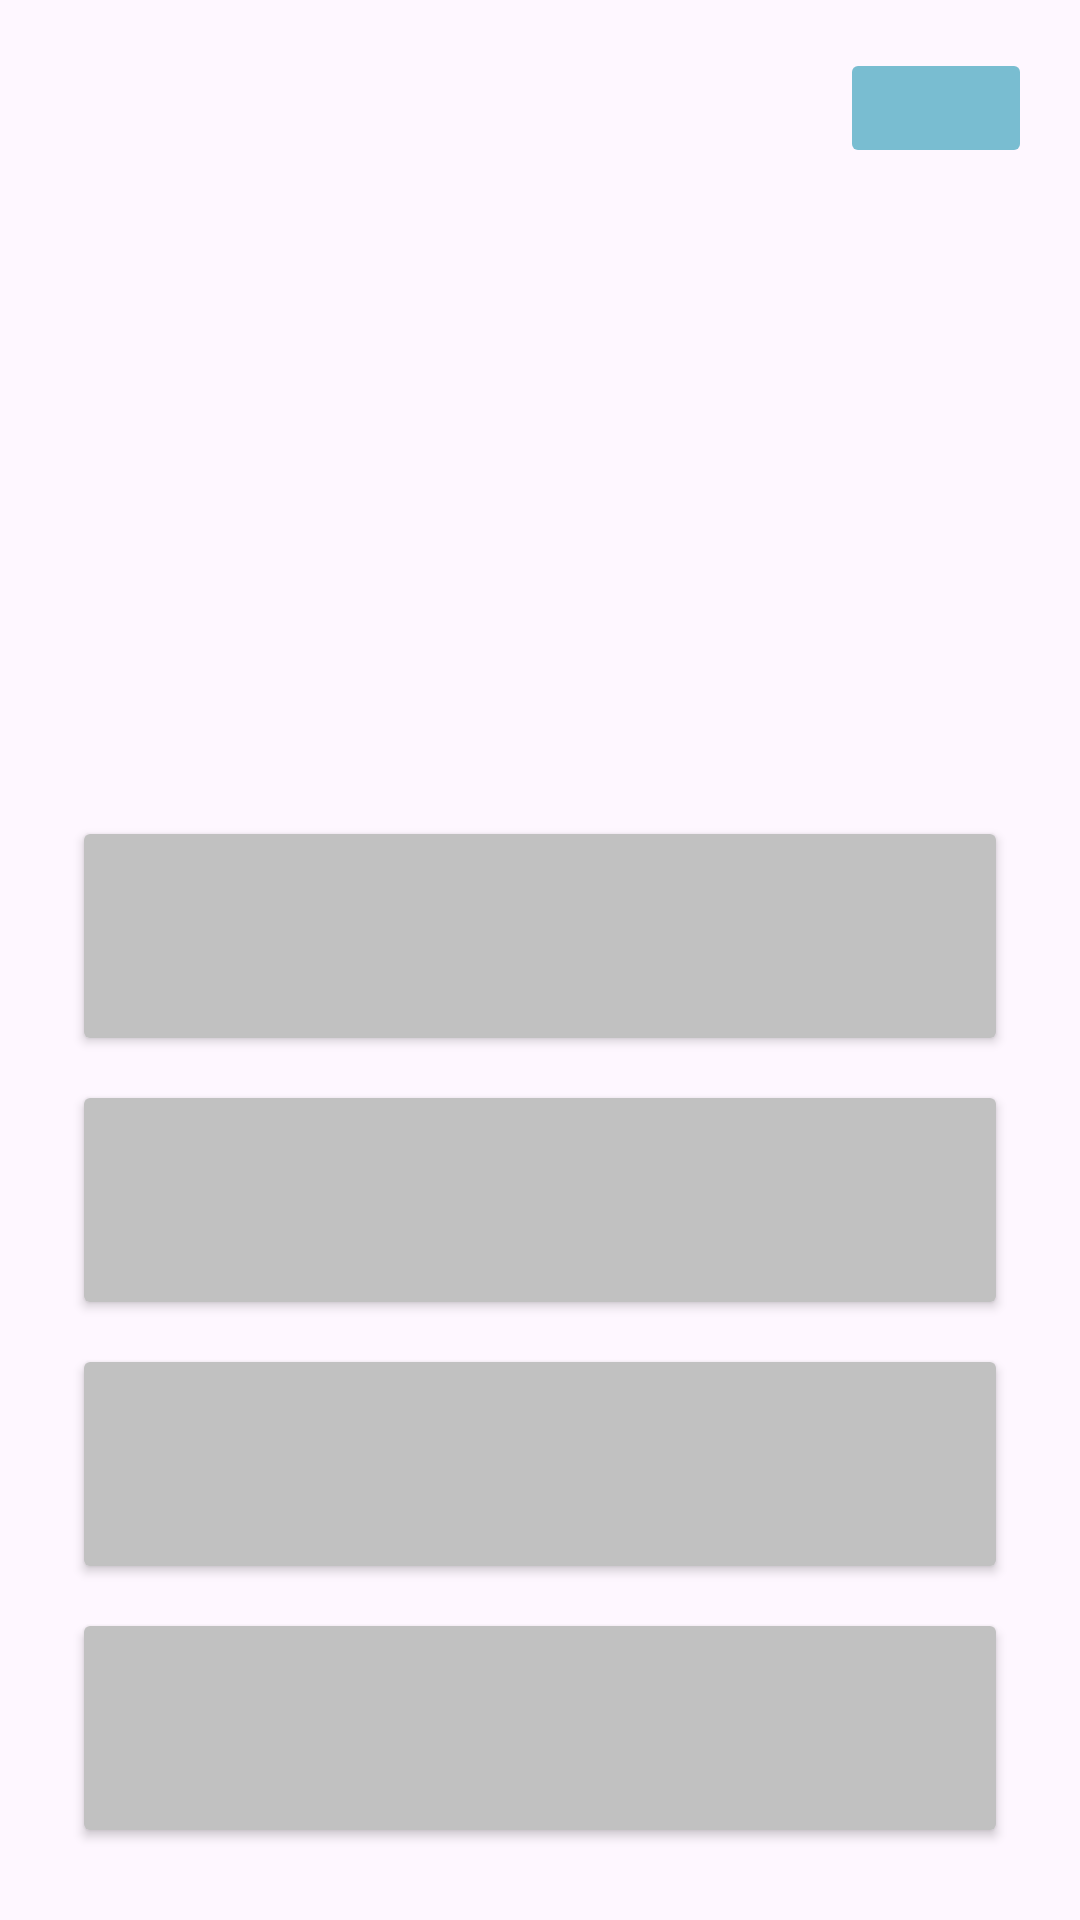

This screen was rendered from an Android layout file. Write that file and the resources it references.
<!-- AndroidManifest.xml: application theme Theme.TAM_proj -->
<!-- res/layout/activity_question_test.xml -->
<?xml version="1.0" encoding="utf-8"?>
<ScrollView xmlns:android="http://schemas.android.com/apk/res/android"
    xmlns:app="http://schemas.android.com/apk/res-auto"
    xmlns:tools="http://schemas.android.com/tools"
    android:layout_width="match_parent"
    android:layout_height="match_parent"
    android:fillViewport="true">

    <androidx.constraintlayout.widget.ConstraintLayout
        android:id="@+id/main"
        android:layout_width="match_parent"
        android:layout_height="wrap_content"
        tools:context=".QuestionTestActivity">

        <ImageButton
            android:id="@+id/btn_leave_test_question"
            android:layout_width="64dp"
            android:layout_height="40dp"
            android:layout_marginTop="16dp"
            android:layout_marginEnd="16dp"
            android:backgroundTint="#79BDD1"
            android:fontFamily="sans-serif-medium"
            app:cornerRadius="8dp"
            app:layout_constraintEnd_toEndOf="parent"
            app:layout_constraintTop_toTopOf="parent"
            app:srcCompat="@drawable/baseline_arrow_back_24" />

        <ImageView
            android:id="@+id/url_img"
            android:layout_width="match_parent"
            android:layout_height="wrap_content"
            android:layout_marginStart="16dp"
            android:layout_marginTop="16dp"
            android:layout_marginEnd="16dp"
            android:layout_marginBottom="16dp"
            android:visibility="gone"
            android:scaleType="fitXY"
            app:layout_constraintBottom_toTopOf="@+id/tv_question_test"
            app:layout_constraintEnd_toEndOf="parent"
            app:layout_constraintStart_toStartOf="parent"
            app:layout_constraintTop_toBottomOf="@+id/btn_leave_test_question" />

        <TextView
            android:id="@+id/tv_question_test"
            android:layout_width="0dp"
            android:layout_height="wrap_content"
            android:layout_marginStart="24dp"
            android:layout_marginEnd="24dp"
            android:layout_marginBottom="16dp"
            android:textSize="34sp"
            app:layout_constraintBottom_toTopOf="@+id/btn_option_1_test"
            app:layout_constraintEnd_toEndOf="parent"
            app:layout_constraintHorizontal_bias="0.0"
            app:layout_constraintStart_toStartOf="parent" />

        <Button
            android:id="@+id/btn_option_1_test"
            android:layout_width="0dp"
            android:layout_height="80dp"
            android:layout_marginStart="24dp"
            android:layout_marginEnd="24dp"
            android:layout_marginBottom="8dp"
            android:backgroundTint="#C1C1C1"
            android:textColor="#000000"
            android:textSize="20sp"
            app:cornerRadius="8dp"
            app:layout_constraintBottom_toTopOf="@+id/btn_option_2_test"
            app:layout_constraintEnd_toEndOf="parent"
            app:layout_constraintHorizontal_bias="1.0"
            app:layout_constraintStart_toStartOf="parent" />

        <Button
            android:id="@+id/btn_option_2_test"
            android:layout_width="0dp"
            android:layout_height="80dp"
            android:layout_marginStart="24dp"
            android:layout_marginEnd="24dp"
            android:layout_marginBottom="8dp"
            android:backgroundTint="#C1C1C1"
            android:textColor="#000000"
            android:textSize="20sp"
            app:cornerRadius="8dp"
            app:layout_constraintBottom_toTopOf="@+id/btn_option_3_test"
            app:layout_constraintEnd_toEndOf="parent"
            app:layout_constraintHorizontal_bias="0.0"
            app:layout_constraintStart_toStartOf="parent" />

        <Button
            android:id="@+id/btn_option_3_test"
            android:layout_width="0dp"
            android:layout_height="80dp"
            android:layout_marginStart="24dp"
            android:layout_marginEnd="24dp"
            android:layout_marginBottom="8dp"
            android:backgroundTint="#C1C1C1"
            android:textColor="#000000"
            android:textSize="20sp"
            app:cornerRadius="8dp"
            app:layout_constraintBottom_toTopOf="@+id/btn_option_4_test"
            app:layout_constraintEnd_toEndOf="parent"
            app:layout_constraintHorizontal_bias="1.0"
            app:layout_constraintStart_toStartOf="parent" />

        <Button
            android:id="@+id/btn_option_4_test"
            android:layout_width="0dp"
            android:layout_height="80dp"
            android:layout_marginStart="24dp"
            android:layout_marginEnd="24dp"
            android:layout_marginBottom="24dp"
            android:backgroundTint="#C1C1C1"
            android:textColor="#000000"
            android:textColorLink="#FDFDFD"
            android:textSize="20sp"
            app:cornerRadius="8dp"
            app:layout_constraintBottom_toBottomOf="parent"
            app:layout_constraintEnd_toEndOf="parent"
            app:layout_constraintStart_toStartOf="parent" />

    </androidx.constraintlayout.widget.ConstraintLayout>

</ScrollView>
<!-- resources referenced by this layout -->
<resources>
  <style name="Theme.TAM_proj" parent="Base.Theme.TAM_proj" />
  <style name="Base.Theme.TAM_proj" parent="Theme.Material3.DayNight.NoActionBar">
          
          
      </style>
</resources>
